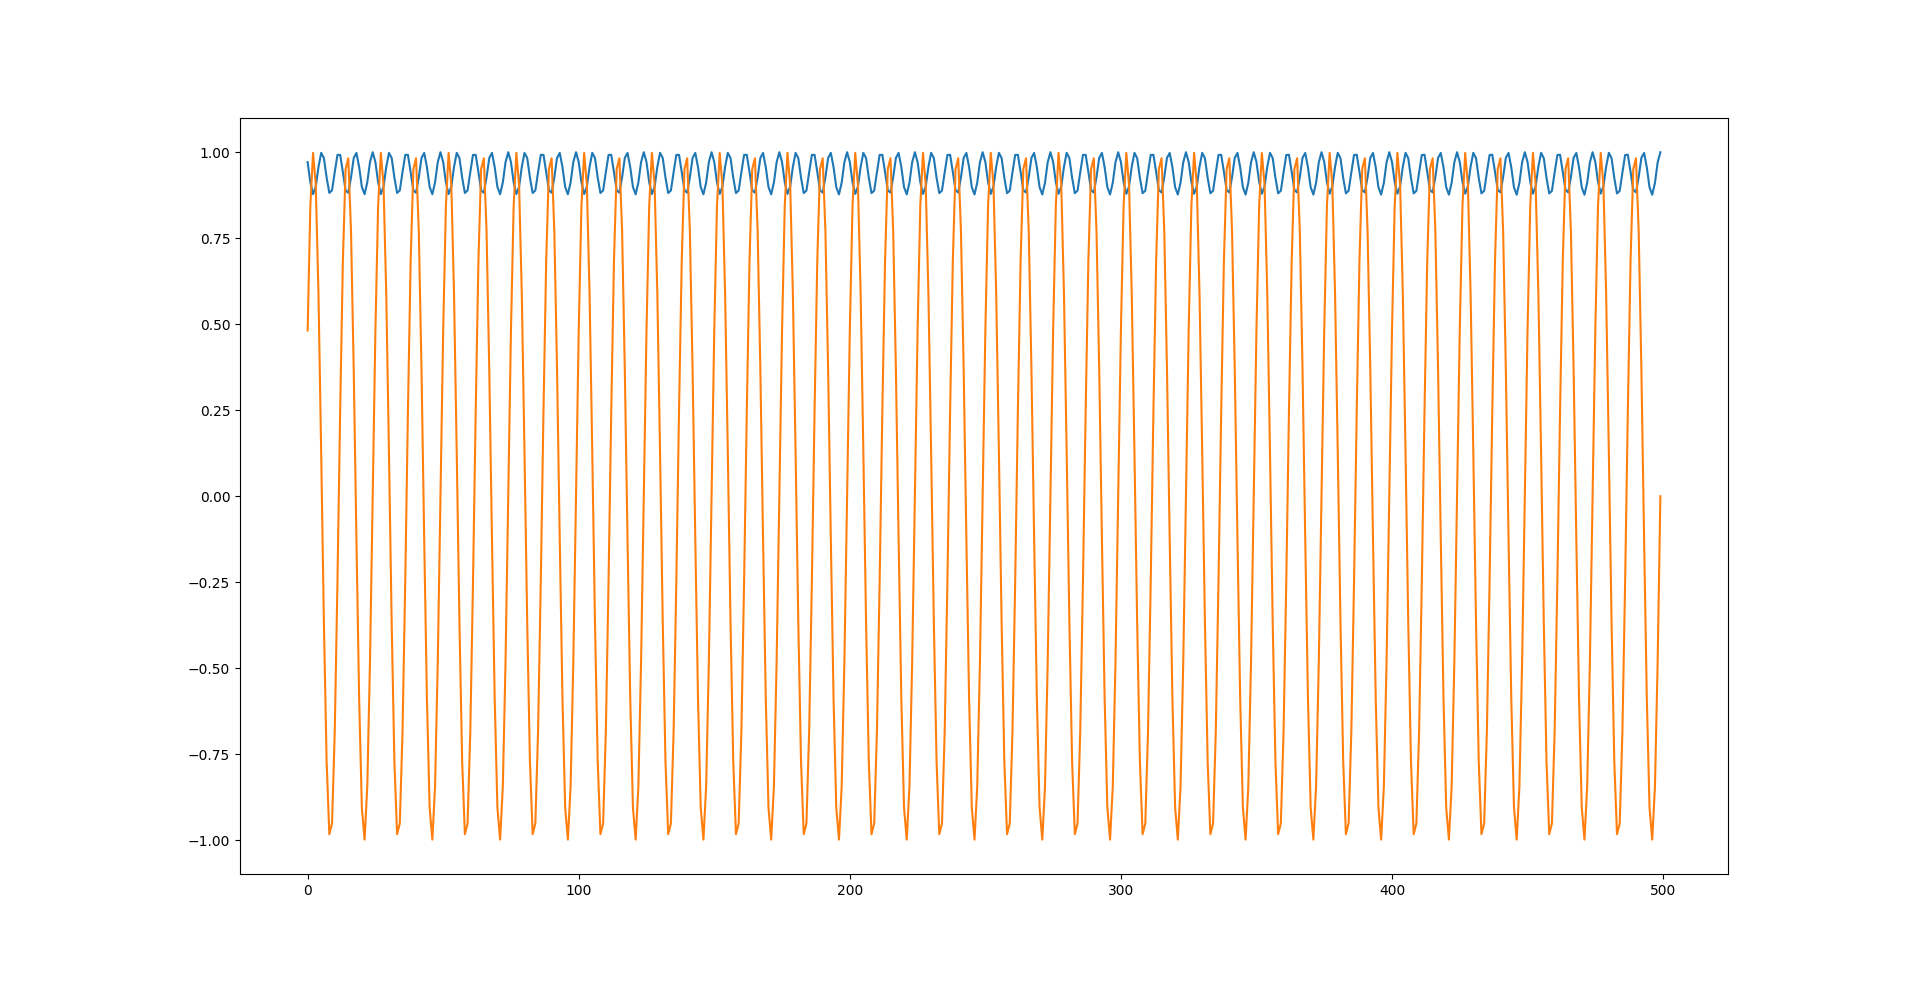

The data file committed next to this chart (first rows):
1, 0
0.9711, 0.01
0.9122, 0.02
0.8781, 0.03
0.8994, 0.04
0.9571, 0.05
0.998, 0.06
0.9831, 0.07
0.9267, 0.08
0.8818, 0.09
0.889, 0.1
0.942, 0.11
0.9923, 0.12
0.9923, 0.13
0.942, 0.14
0.8891, 0.15
0.8818, 0.16
0.9267, 0.17
0.9831, 0.18
0.998, 0.19
0.9571, 0.2
0.8993, 0.21
0.878, 0.22
0.9121, 0.23
0.9711, 0.24
1, 0.25
0.9712, 0.26
0.9123, 0.27
0.8782, 0.28
0.8995, 0.29
0.9572, 0.3
0.9981, 0.31
0.9831, 0.32
0.9266, 0.33
0.8817, 0.34
0.8889, 0.35
0.9419, 0.36
0.9922, 0.37
0.9923, 0.38
0.9421, 0.39
0.8892, 0.4
0.8819, 0.41
0.9268, 0.42
0.9832, 0.43
0.998, 0.44
0.957, 0.45
0.8992, 0.46
0.8779, 0.47
0.9121, 0.48
0.971, 0.49
1, 0.5
0.9712, 0.51
0.9124, 0.52
0.8782, 0.53
0.8996, 0.54
0.9572, 0.55
0.9981, 0.56
0.983, 0.57
0.9265, 0.58
0.8816, 0.59
0.8889, 0.6
... 440 more rows
